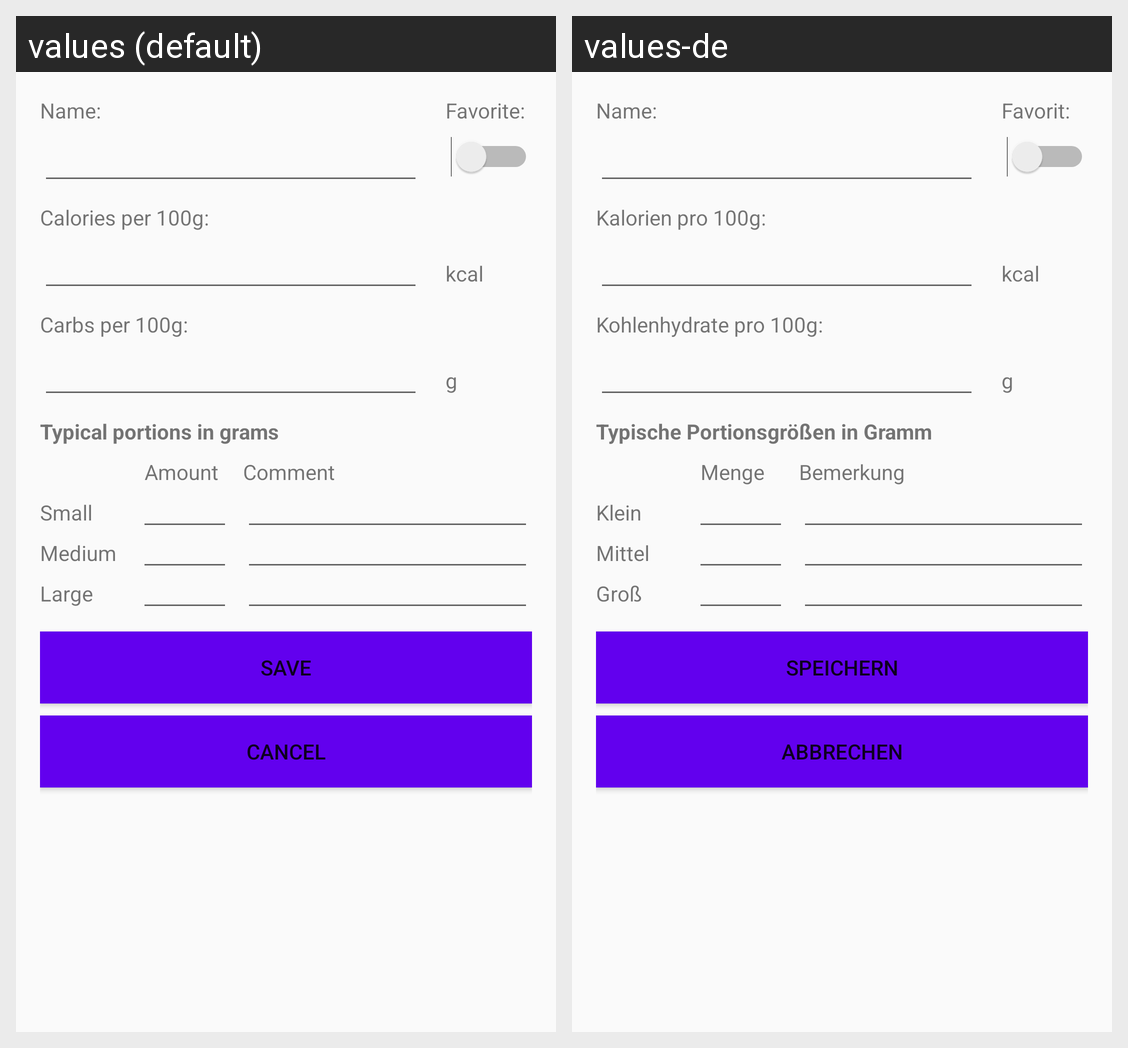

The Android screen above is rendered under two locales of the same app. Produce the string resources it draws, with the default and per-locale values.
Android screen res/layout/activity_new_food.xml rendered under 2 locales, left to right: values (default), values-de. Device: Nexus 5 (rendered at 1080×1920; each locale shown at half size, 540×960, under a caption strip naming it); theme AppTheme.
Strings drawn on this screen, with the default value and each locale's value (text and hints the layout hard-codes, and strings that could not be matched under every locale, appear in the picture but are not listed):

foodname_label
  values: Name:
  values-de: Name:

favorite_label
  values: Favorite:
  values-de: Favorit:

calories_label
  values: Calories per 100g:
  values-de: Kalorien pro 100g:

calories_unit
  values: kcal
  values-de: kcal

carbs_label
  values: Carbs per 100g:
  values-de: Kohlenhydrate pro 100g:

carbs_unit
  values: g
  values-de: g

amounttypical_label
  values: Typical portions in grams
  values-de: Typische Portionsgrößen in Gramm

amount_label
  values: Amount
  values-de: Menge

comment_label
  values: Comment
  values-de: Bemerkung

amountsmall_label
  values: Small
  values-de: Klein

amountmedium_label
  values: Medium
  values-de: Mittel

amountlarge_label
  values: Large
  values-de: Groß

button_save
  values: Save
  values-de: Speichern

button_cancel
  values: Cancel
  values-de: Abbrechen
